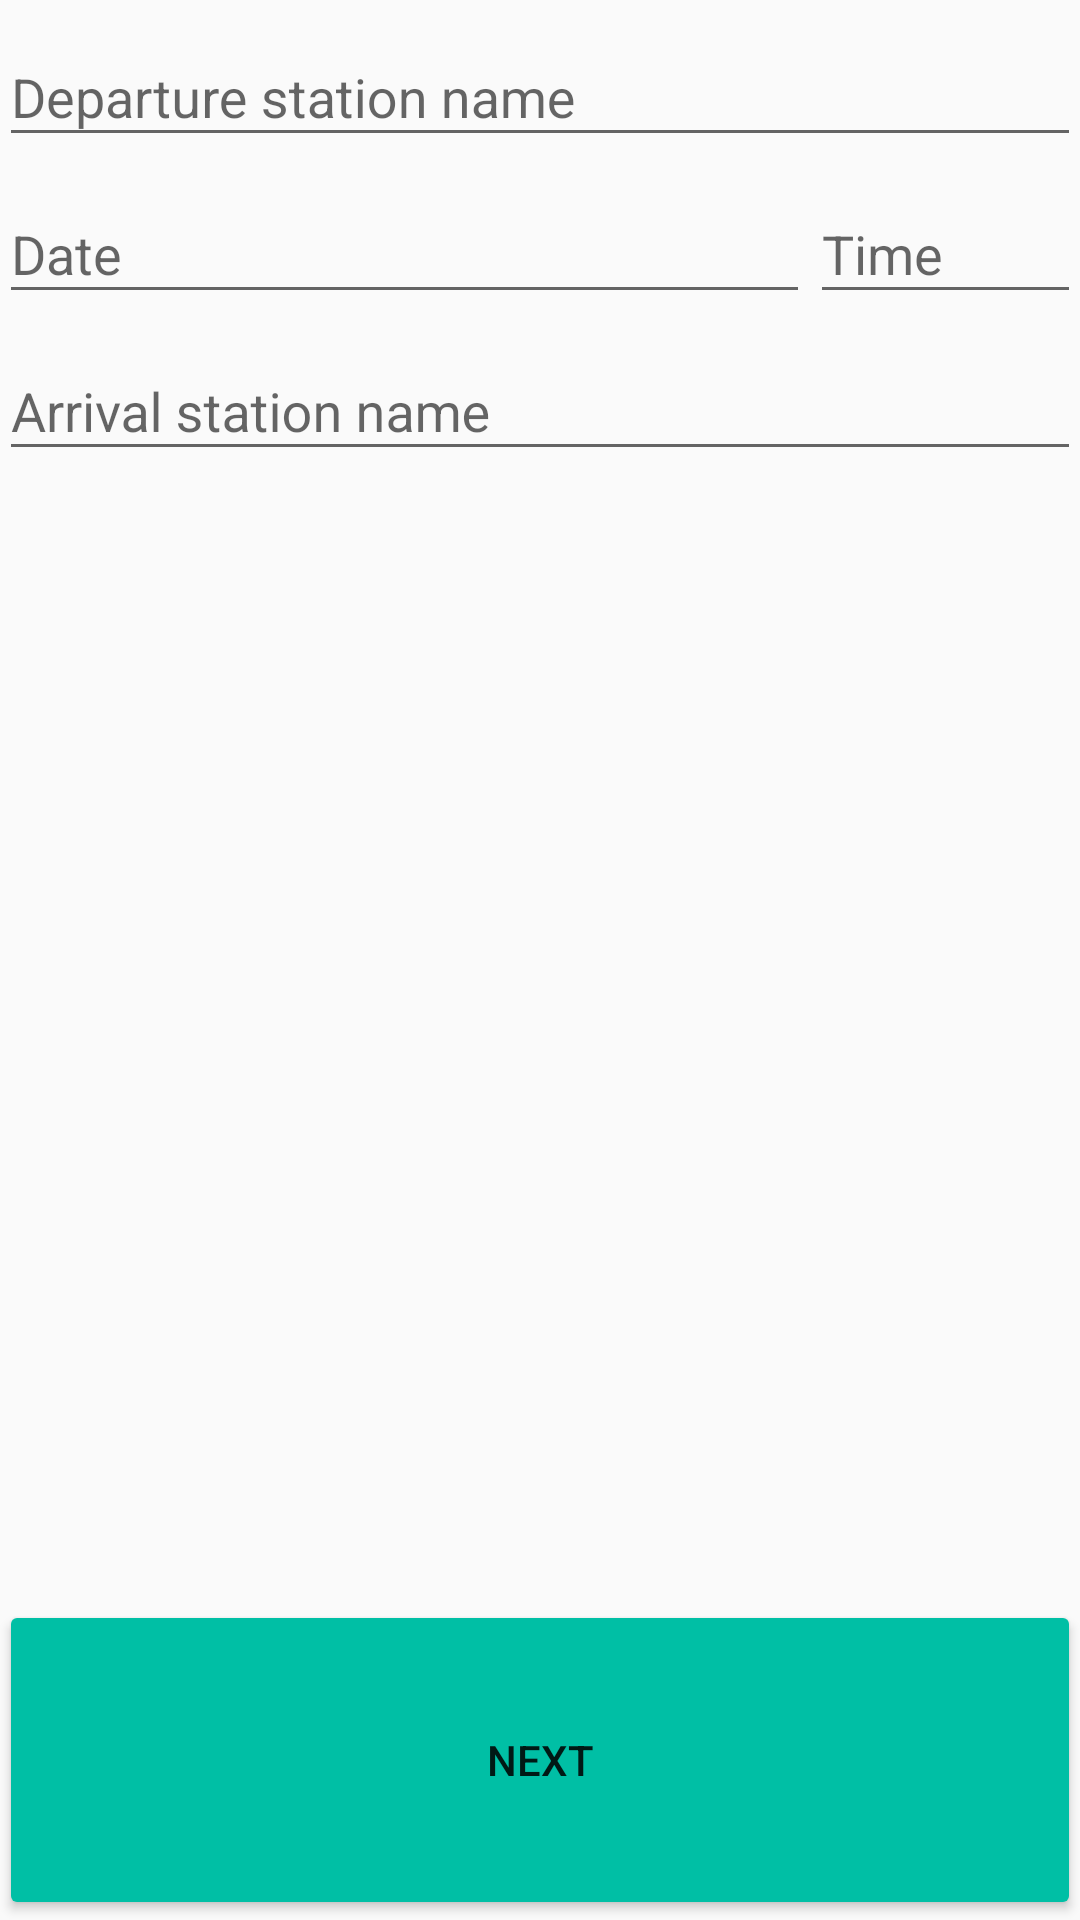

Here is an Android app screen rendered from its layout file. Give the layout XML and the strings, colors and styles it references.
<!-- AndroidManifest.xml: application theme AppTheme -->
<!-- res/layout/new_trip_route_activity.xml -->
<?xml version="1.0" encoding="utf-8"?>
<LinearLayout xmlns:android="http://schemas.android.com/apk/res/android"
    android:id="@+id/newTripRouteLayout"
    android:layout_width="match_parent"
    android:layout_height="match_parent"
    android:padding="@dimen/activity_margin"
    android:orientation="vertical">

    <LinearLayout
        android:layout_width="match_parent"
        android:layout_height="0dp"
        android:layout_weight="5"
        android:orientation="vertical">

        <include layout="@layout/departure_input_field" />

        <android.support.design.widget.TextInputLayout
            android:id="@+id/inputLayoutArrivalStationName"
            android:layout_width="match_parent"
            android:layout_height="wrap_content">

            <EditText
                android:id="@+id/inputArrivalStationNameEditText"
                android:layout_width="match_parent"
                android:layout_height="wrap_content"
                android:hint="@string/hint_arrival_station"
                android:singleLine="true" />
        </android.support.design.widget.TextInputLayout>

    </LinearLayout>

    <Button
        android:id="@+id/confirmRouteButton"
        android:layout_width="match_parent"
        android:layout_height="0dp"
        android:layout_weight="1"
        android:backgroundTint="@color/dark_green"
        android:text="@string/next" />
</LinearLayout>
<!-- res/layout/departure_input_field.xml (included above) -->
<?xml version="1.0" encoding="utf-8"?>
<LinearLayout xmlns:android="http://schemas.android.com/apk/res/android"
    android:layout_width="match_parent"
    android:layout_height="wrap_content"
    android:orientation="vertical">

    <android.support.design.widget.TextInputLayout
        android:id="@+id/inputLayoutStationName"
        android:layout_width="match_parent"
        android:layout_height="wrap_content">

        <EditText
            android:id="@+id/inputDepartureStationNameEditText"
            android:layout_width="match_parent"
            android:layout_height="wrap_content"
            android:hint="@string/hint_departure_station"
            android:singleLine="true" />
    </android.support.design.widget.TextInputLayout>

    <LinearLayout
        android:layout_width="match_parent"
        android:layout_height="wrap_content"
        android:orientation="horizontal">

        <android.support.design.widget.TextInputLayout
            android:id="@+id/inputLayoutStationDate"
            android:layout_width="0dp"
            android:layout_height="wrap_content"
            android:layout_weight="3">

            <EditText
                android:id="@+id/inputDepartureStationDateEditText"
                android:layout_width="match_parent"
                android:layout_height="wrap_content"
                android:editable="false"
                android:hint="@string/hint_date"
                android:singleLine="true" />
        </android.support.design.widget.TextInputLayout>

        <android.support.design.widget.TextInputLayout
            android:id="@+id/inputLayoutStationTime"
            android:layout_width="0dp"
            android:layout_height="wrap_content"
            android:layout_weight="1">

            <EditText
                android:id="@+id/inputDepartureStationTimeEditText"
                android:layout_width="match_parent"
                android:layout_height="wrap_content"
                android:editable="false"
                android:hint="@string/hint_time"
                android:singleLine="true" />
        </android.support.design.widget.TextInputLayout>
    </LinearLayout>
</LinearLayout>
<!-- resources referenced by this layout -->
<resources>
  <color name="dark_green">#00bfa5</color>
  <string name="hint_arrival_station">Arrival station name</string>
  <string name="hint_date">Date</string>
  <string name="hint_departure_station">Departure station name</string>
  <string name="hint_time">Time</string>
  <string name="next">Next</string>
  <style name="AppTheme" parent="Theme.AppCompat.Light.DarkActionBar">
          
      </style>
</resources>
